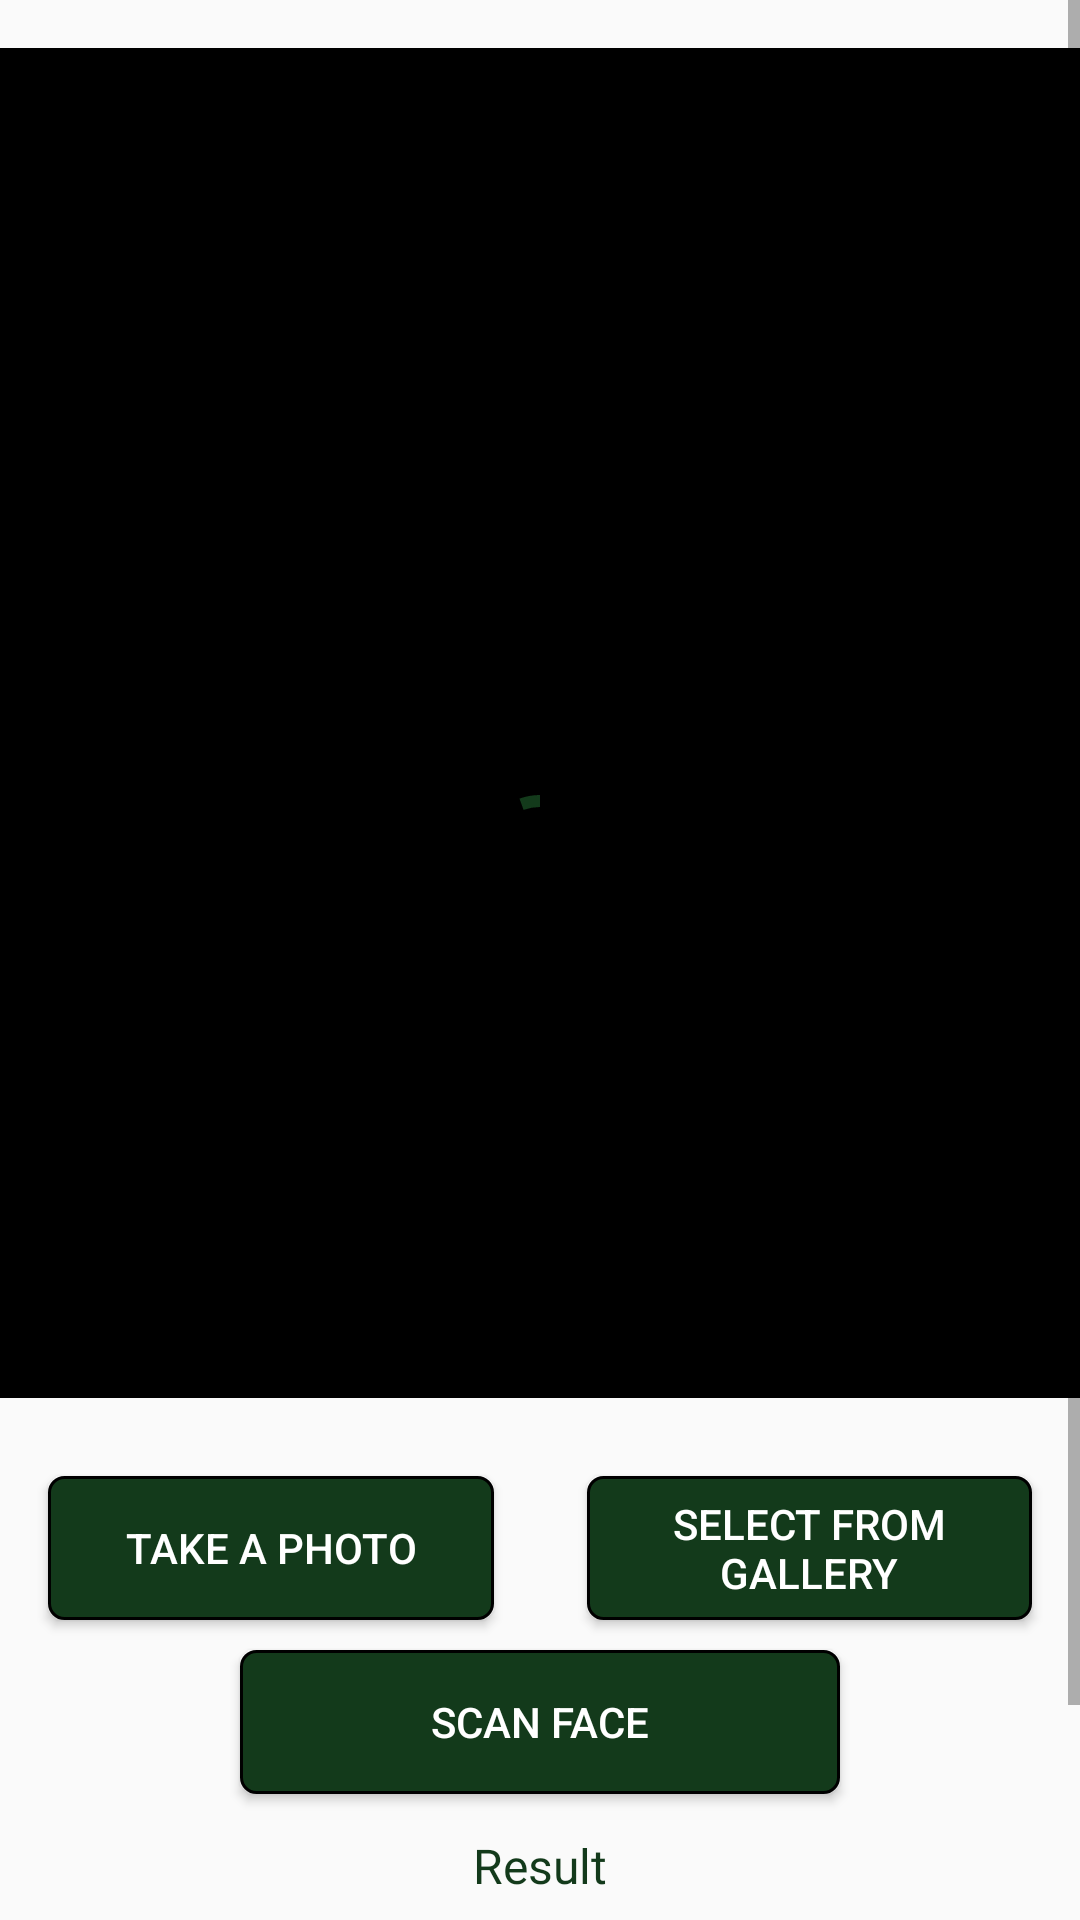

Write the Android layout XML for this screen, with the resource values it uses.
<!-- AndroidManifest.xml: application theme Theme.OptiKoeCapstone -->
<!-- res/layout/activity_scan_face.xml -->
<?xml version="1.0" encoding="utf-8"?>
<androidx.constraintlayout.widget.ConstraintLayout xmlns:android="http://schemas.android.com/apk/res/android"
    xmlns:app="http://schemas.android.com/apk/res-auto"
    xmlns:tools="http://schemas.android.com/tools"
    android:layout_width="match_parent"
    android:layout_height="match_parent"
    tools:context=".ScanFaceActivity">

    <com.google.android.material.progressindicator.CircularProgressIndicator
        android:id="@+id/progressScanFace"
        android:layout_width="wrap_content"
        android:layout_height="wrap_content"
        android:layout_gravity="center"
        android:layout_marginBottom="331dp"
        android:indeterminate="true"
        android:translationZ="90dp"
        android:visibility="visible"
        app:indicatorColor="@color/sageC"
        app:layout_constraintBottom_toBottomOf="parent"
        app:layout_constraintEnd_toEndOf="parent"
        app:layout_constraintStart_toStartOf="parent" />

    <ScrollView
        android:id="@+id/scrollView2"
        android:layout_width="match_parent"
        android:layout_height="match_parent"
        app:layout_constraintBottom_toBottomOf="parent"
        app:layout_constraintEnd_toEndOf="parent"
        app:layout_constraintStart_toStartOf="parent"
        app:layout_constraintTop_toTopOf="parent">

        <androidx.constraintlayout.widget.ConstraintLayout
            android:layout_width="match_parent"
            android:layout_height="wrap_content">

            <ImageView
                android:id="@+id/imgSelected"
                android:layout_width="379dp"
                android:layout_height="450dp"
                android:layout_marginTop="16dp"
                android:adjustViewBounds="true"
                android:scaleType="fitCenter"
                app:layout_constraintEnd_toEndOf="parent"
                app:layout_constraintStart_toStartOf="parent"
                app:layout_constraintTop_toTopOf="parent"
                app:srcCompat="@color/black" />

            <Button
                android:id="@+id/btnCamera"
                android:layout_width="0dp"
                android:layout_height="wrap_content"
                android:layout_marginStart="16dp"
                android:layout_marginTop="26dp"
                android:layout_marginEnd="31dp"
                android:background="@drawable/button_style"
                android:text="Take A Photo"
                android:textColor="@color/white"
                app:layout_constraintEnd_toStartOf="@+id/btnGallery"
                app:layout_constraintStart_toStartOf="parent"
                app:layout_constraintTop_toBottomOf="@+id/imgSelected" />


            <Button
                android:id="@+id/btnGallery"
                android:layout_width="0dp"
                android:layout_height="wrap_content"
                android:layout_marginTop="26dp"
                android:layout_marginEnd="16dp"
                android:background="@drawable/button_style"
                android:text="Select From Gallery"
                android:textColor="@color/white"
                app:layout_constraintEnd_toEndOf="parent"
                app:layout_constraintStart_toEndOf="@+id/btnCamera"
                app:layout_constraintTop_toBottomOf="@+id/imgSelected" />

            <Button
                android:id="@+id/btnUpload"
                android:layout_width="200dp"
                android:layout_height="wrap_content"
                android:layout_marginTop="84dp"
                android:layout_marginBottom="13dp"
                android:background="@drawable/button_style"
                android:text="Scan Face"
                android:textColor="@color/white"
                app:layout_constraintBottom_toTopOf="@+id/txtResult"
                app:layout_constraintEnd_toEndOf="parent"
                app:layout_constraintStart_toStartOf="parent"
                app:layout_constraintTop_toBottomOf="@+id/imgSelected" />

            <com.google.android.material.progressindicator.CircularProgressIndicator
                android:id="@+id/progressAddStory"
                android:layout_width="wrap_content"
                android:layout_height="wrap_content"
                android:layout_gravity="center"
                android:layout_marginBottom="27dp"
                android:indeterminate="true"
                android:visibility="invisible"
                app:indicatorColor="@color/teal_700"
                app:layout_constraintBottom_toBottomOf="@+id/btnCamera"
                app:layout_constraintEnd_toEndOf="@+id/btnUpload"
                app:layout_constraintStart_toStartOf="@+id/btnUpload" />

            <TextView
                android:id="@+id/txtResult"
                android:layout_width="wrap_content"
                android:layout_height="wrap_content"
                android:layout_marginBottom="88dp"
                android:fontFamily="@font/livvic_bold"
                android:text="Result"
                android:textColor="@color/sageC"
                android:textSize="16sp"
                app:layout_constraintBottom_toBottomOf="parent"
                app:layout_constraintEnd_toEndOf="parent"
                app:layout_constraintStart_toStartOf="parent" />

            <TextView
                android:id="@+id/txtOutput"
                android:layout_width="wrap_content"
                android:layout_height="wrap_content"
                android:layout_marginTop="8dp"
                android:fontFamily="@font/livvic_bold"
                android:text="-"
                android:textColor="@color/sageC"
                android:textSize="16sp"
                app:layout_constraintEnd_toEndOf="parent"
                app:layout_constraintStart_toStartOf="parent"
                app:layout_constraintTop_toBottomOf="@+id/txtResult" />

            <Button
                android:id="@+id/btnBackToHome"
                android:layout_width="250dp"
                android:layout_height="wrap_content"
                android:layout_marginTop="9dp"
                android:background="@drawable/button_style"
                android:text="Back to Home with Result"
                android:textColor="@color/white"
                app:layout_constraintEnd_toEndOf="parent"
                app:layout_constraintStart_toStartOf="parent"
                app:layout_constraintTop_toBottomOf="@+id/txtOutput" />
        </androidx.constraintlayout.widget.ConstraintLayout>

    </ScrollView>

</androidx.constraintlayout.widget.ConstraintLayout>
<!-- resources referenced by this layout -->
<resources>
  <color name="black">#FF000000</color>
  <color name="sageC">#133A1B</color>
  <color name="teal_700">#FF018786</color>
  <color name="white">#FFFFFFFF</color>
  <!-- drawable button_style (drawable) -->
  <?xml version="1.0" encoding="utf-8"?>
  <shape xmlns:android="http://schemas.android.com/apk/res/android">
      <solid android:color="?attr/colorPrimary"/>
      <stroke android:width="1dp" android:color="@color/black" />
      <corners android:radius="5dp"/>
      <padding android:left="0dp" android:top="0dp" android:right="0dp" android:bottom="0dp" />
  </shape>
  <style name="Theme.OptiKoeCapstone" parent="Theme.AppCompat.Light">
          
          <item name="colorPrimary">@color/sageC</item>
          <item name="colorPrimaryVariant">@color/sageB</item>
          <item name="colorOnPrimary">@color/white</item>
          
          <item name="colorSecondary">@color/teal_200</item>
          <item name="colorSecondaryVariant">@color/teal_700</item>
          <item name="colorOnSecondary">@color/black</item>
          
          <item name="android:statusBarColor" tools:targetApi="l">?attr/colorPrimaryVariant</item>
          <item name="actionBarTheme">@style/ThemeOverlay.AppCompat.Dark.ActionBar</item>
          
      </style>
  <color name="sageB">#0f2914</color>
  <color name="teal_200">#FF03DAC5</color>
</resources>
